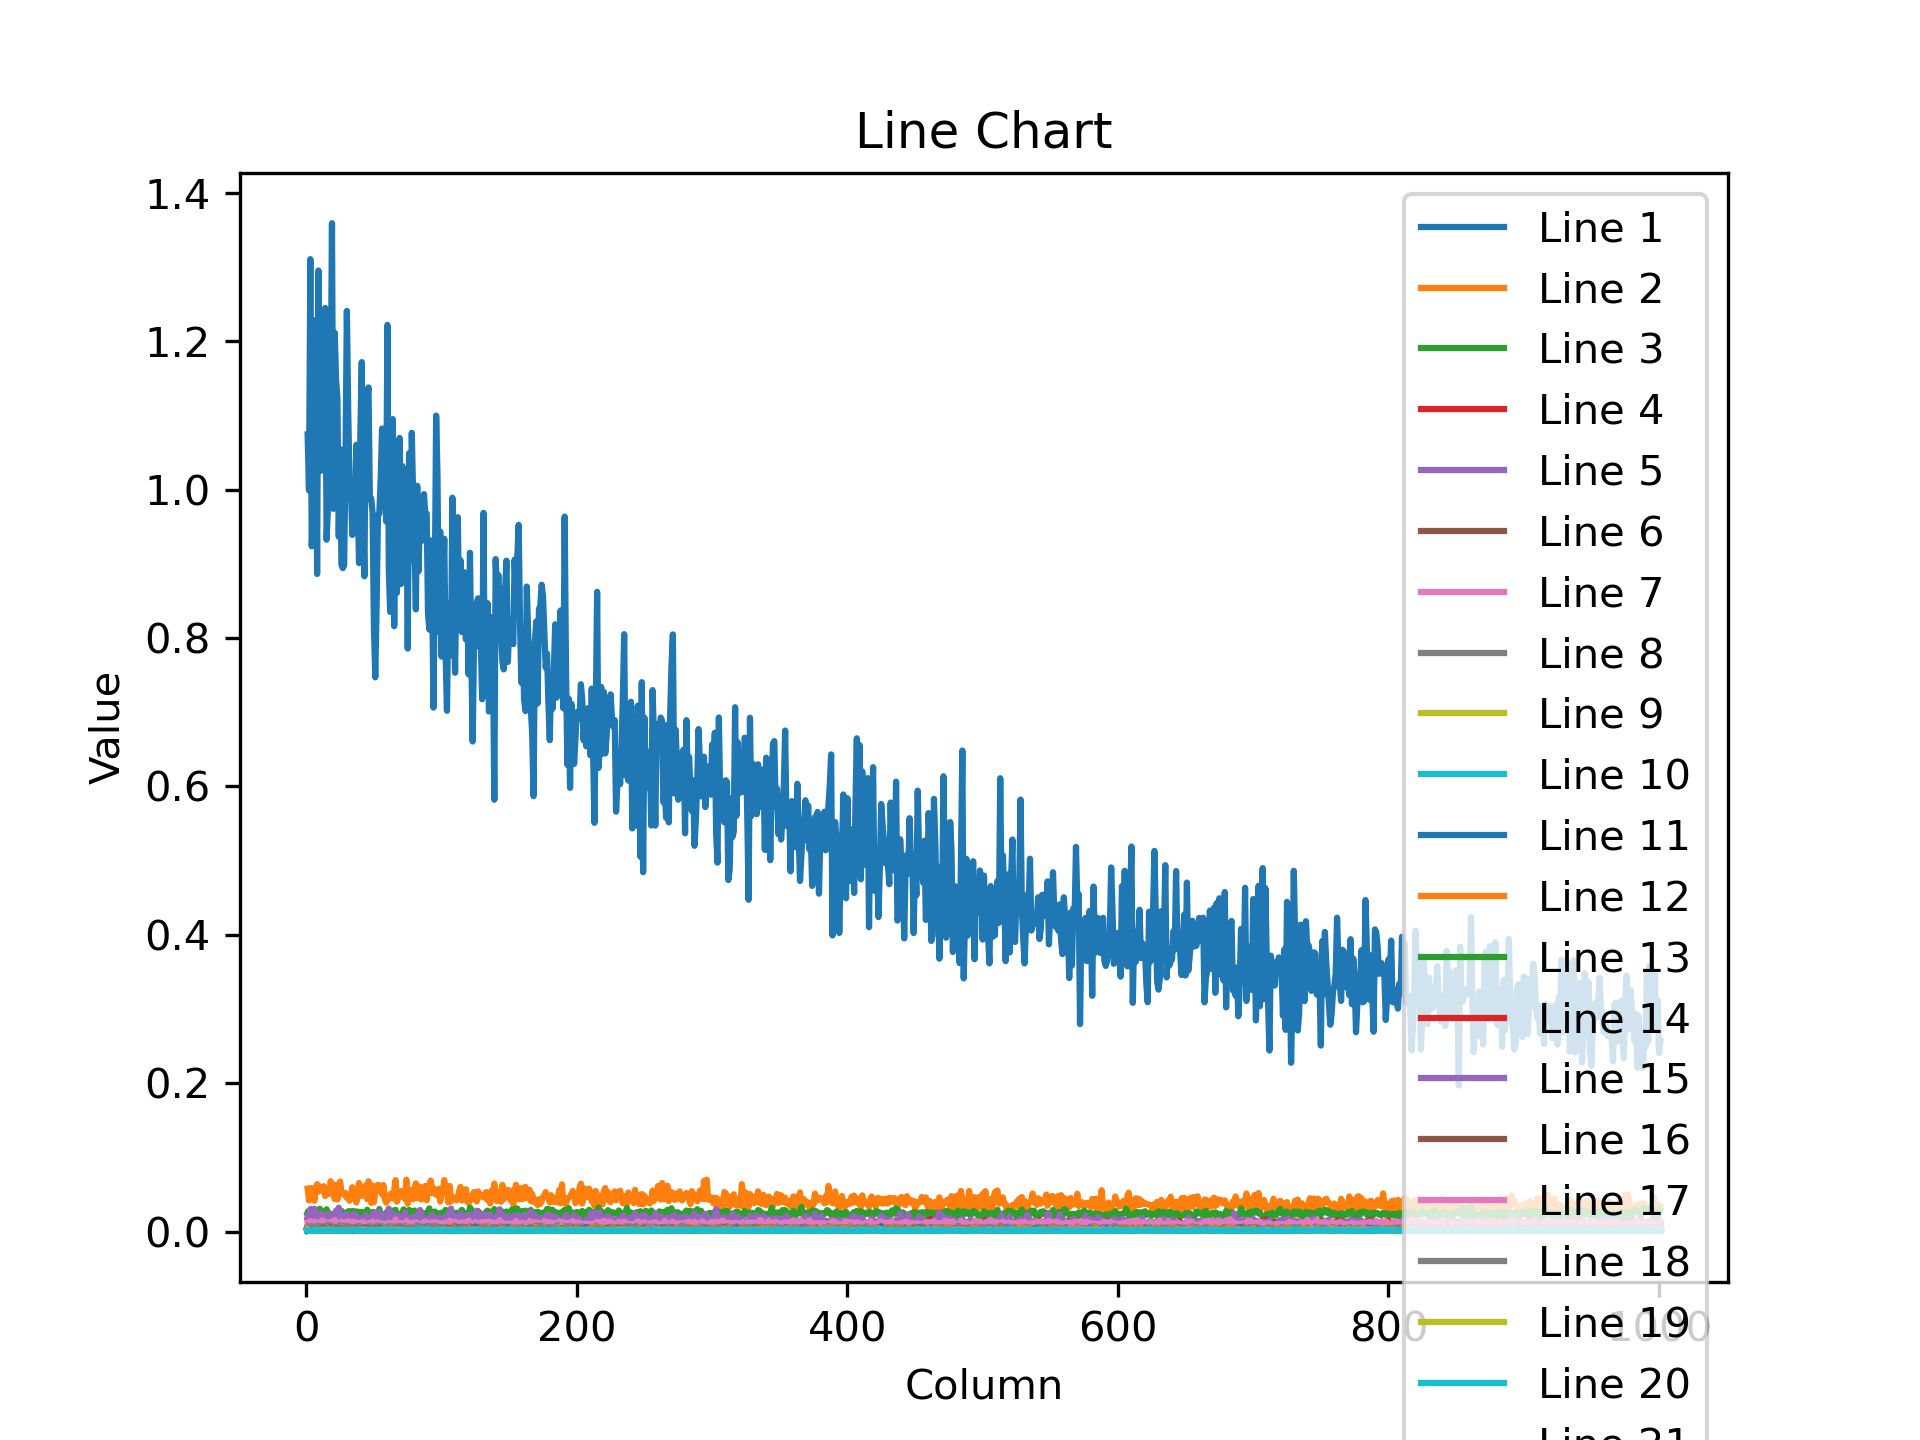

Data behind this chart, as committed beside it:
1.074570775032043457e+00, 9.991958141326904297e-01, 1.310961484909057617e+00, 9.238143563270568848e-01, 9.545246958732604980e-01, 1.227856636047363281e+00, 1.228964090347290039e+00, 8.864991068840026855e-01, 1.295628666877746582e+00, 1.129771947860717773e+00, 1.025657176971435547e+00, 1.052154779434204102e+00, 1.058282256126403809e+00, 1.245161294937133789e+00, 9.327347874641418457e-01, 9.742977023124694824e-01, 1.128535628318786621e+00, 1.122004032135009766e+00, 1.359415292739868164e+00, 9.742844700813293457e-01, 1.211749792098999023e+00, 1.149062633514404297e+00, 1.123906850814819336e+00, 9.366739988327026367e-01
5.787488818168640137e-02, 4.180445149540901184e-02, 4.940600320696830750e-02, 5.834408104419708252e-02, 5.839513614773750305e-02, 4.153250530362129211e-02, 5.756786093115806580e-02, 6.386713683605194092e-02, 5.389111861586570740e-02, 6.084381043910980225e-02, 5.837372690439224243e-02, 5.523622035980224609e-02, 6.109333038330078125e-02, 4.786094650626182556e-02, 5.701125040650367737e-02, 5.697144195437431335e-02, 5.074351280927658081e-02, 6.771946698427200317e-02, 6.002932414412498474e-02, 6.161354109644889832e-02, 4.382232576608657837e-02, 6.334277987480163574e-02, 4.318891465663909912e-02, 5.289655923843383789e-02
2.564571239054203033e-02, 2.471870929002761841e-02, 2.138031460344791412e-02, 1.958684064447879791e-02, 3.026666492223739624e-02, 2.542668767273426056e-02, 2.174834348261356354e-02, 2.815870754420757294e-02, 2.220766991376876831e-02, 3.075171634554862976e-02, 2.636496908962726593e-02, 2.437112107872962952e-02, 2.442668564617633820e-02, 2.713198587298393250e-02, 2.994298003613948822e-02, 2.387008070945739746e-02, 2.454150468111038208e-02, 2.395545504987239838e-02, 2.068388834595680237e-02, 2.164394035935401917e-02, 2.244031429290771484e-02, 2.084345743060112000e-02, 2.717612124979496002e-02, 2.263613231480121613e-02
1.544053200632333755e-02, 7.259271107614040375e-03, 1.057054288685321808e-02, 1.132673397660255432e-02, 7.792761083692312241e-03, 1.368412747979164124e-02, 9.543444029986858368e-03, 9.891041554510593414e-03, 9.927208535373210907e-03, 1.127382926642894745e-02, 1.131307333707809448e-02, 8.598729036748409271e-03, 1.068012975156307220e-02, 1.422396115958690643e-02, 1.109103858470916748e-02, 1.189440209418535233e-02, 1.022544223815202713e-02, 8.804152719676494598e-03, 1.185462437570095062e-02, 1.082999166101217270e-02, 1.109387166798114777e-02, 9.426021017134189606e-03, 1.468527596443891525e-02, 1.182311028242111206e-02
2.079193852841854095e-02, 1.488033961504697800e-02, 3.028216771781444550e-02, 1.352565735578536987e-02, 2.989138104021549225e-02, 3.073447197675704956e-02, 1.212174631655216217e-02, 1.600882783532142639e-02, 1.824400201439857483e-02, 1.893770135939121246e-02, 2.482757344841957092e-02, 1.687071099877357483e-02, 1.934677921235561371e-02, 2.254014834761619568e-02, 1.592810824513435364e-02, 1.311803888529539108e-02, 2.359590865671634674e-02, 1.795622706413269043e-02, 1.891514100134372711e-02, 1.679532043635845184e-02, 1.813663356006145477e-02, 2.814291976392269135e-02, 1.301899366080760956e-02, 3.211989998817443848e-02
5.750610493123531342e-03, 6.061545573174953461e-03, 6.343352608382701874e-03, 7.625727448612451553e-03, 8.271913044154644012e-03, 7.386567536741495132e-03, 6.564291659742593765e-03, 9.184907190501689911e-03, 7.753305137157440186e-03, 6.152690388262271881e-03, 6.343588698655366898e-03, 1.027564518153667450e-02, 1.133621390908956528e-02, 8.495723828673362732e-03, 6.817020010203123093e-03, 6.404536776244640350e-03, 4.081048071384429932e-03, 6.491553504019975662e-03, 5.711699370294809341e-03, 6.726464256644248962e-03, 7.229962851852178574e-03, 8.133768104016780853e-03, 6.383678875863552094e-03, 5.878404248505830765e-03
1.188406813889741898e-02, 1.183662377297878265e-02, 1.396999321877956390e-02, 1.136727351695299149e-02, 1.145891007035970688e-02, 1.273426041007041931e-02, 1.236720196902751923e-02, 1.200273726135492325e-02, 1.235783100128173828e-02, 1.084152702242136002e-02, 7.882170379161834717e-03, 1.501344610005617142e-02, 1.045706588774919510e-02, 1.019358169287443161e-02, 1.280130445957183838e-02, 1.003498211503028870e-02, 1.058675255626440048e-02, 1.290271710604429245e-02, 9.766587987542152405e-03, 1.036239136010408401e-02, 1.541767828166484833e-02, 8.993524126708507538e-03, 1.093174330890178680e-02, 1.058668550103902817e-02
6.221151910722255707e-03, 5.058457609266042709e-03, 6.668001413345336914e-03, 7.570330519229173660e-03, 5.618412978947162628e-03, 5.396268796175718307e-03, 6.429214961826801300e-03, 7.333978079259395599e-03, 7.807315327227115631e-03, 6.233004387468099594e-03, 5.553026683628559113e-03, 6.981063168495893478e-03, 5.865416489541530609e-03, 7.373523432761430740e-03, 6.860892754048109055e-03, 9.312354959547519684e-03, 7.328880485147237778e-03, 5.458632949739694595e-03, 7.557714823633432388e-03, 5.807410459965467453e-03, 6.141033023595809937e-03, 5.894371774047613144e-03, 6.425725761801004410e-03, 6.608201190829277039e-03
3.933158703148365021e-03, 4.830375313758850098e-03, 3.604696830734610558e-03, 4.959665238857269287e-03, 4.223877564072608948e-03, 3.948139958083629608e-03, 4.375045653432607651e-03, 2.906646113842725754e-03, 2.542770234867930412e-03, 4.066511988639831543e-03, 2.669419627636671066e-03, 3.792566014453768730e-03, 2.352691255509853363e-03, 3.399183740839362144e-03, 3.850538749247789383e-03, 3.239149460569024086e-03, 3.707246156409382820e-03, 3.238931763917207718e-03, 4.186131991446018219e-03, 4.244049079716205597e-03, 3.646529745310544968e-03, 2.552507678046822548e-03, 3.936472814530134201e-03, 2.521614078432321548e-03
3.454463789239525795e-03, 3.661864902824163437e-03, 4.309590905904769897e-03, 3.743032459169626236e-03, 5.292969755828380585e-03, 2.918931189924478531e-03, 3.269482171162962914e-03, 2.374646253883838654e-03, 3.726161550730466843e-03, 3.342860378324985504e-03, 4.978794604539871216e-03, 4.232866223901510239e-03, 2.186917467042803764e-03, 4.000429064035415649e-03, 3.320891177281737328e-03, 3.978236112743616104e-03, 3.013710724189877510e-03, 4.601515829563140869e-03, 4.348330199718475342e-03, 6.111290771514177322e-03, 3.749940311536192894e-03, 4.648242611438035965e-03, 3.479776903986930847e-03, 2.806601114571094513e-03
3.378746332600712776e-03, 4.750742111355066299e-03, 3.057982772588729858e-03, 4.025528207421302795e-03, 3.747692098841071129e-03, 3.754490753635764122e-03, 4.334978293627500534e-03, 4.416652023792266846e-03, 3.129290184006094933e-03, 4.320263396948575974e-03, 3.889428684487938881e-03, 3.816519398242235184e-03, 5.345368292182683945e-03, 4.066860768944025040e-03, 3.593683708459138870e-03, 2.901813946664333344e-03, 3.126587718725204468e-03, 5.574640352278947830e-03, 4.085246007889509201e-03, 3.644111333414912224e-03, 5.669241305440664291e-03, 2.930863760411739349e-03, 4.138817545026540756e-03, 4.024846013635396957e-03
2.865422284230589867e-03, 4.750192165374755859e-03, 3.918118309229612350e-03, 2.645976841449737549e-03, 3.053763182833790779e-03, 4.745082929730415344e-03, 5.012486595660448074e-03, 4.042433574795722961e-03, 4.282303154468536377e-03, 2.554437844082713127e-03, 4.872950725257396698e-03, 2.930042101070284843e-03, 2.661239821463823318e-03, 3.269007196649909019e-03, 5.758250132203102112e-03, 3.738286439329385757e-03, 3.567594569176435471e-03, 4.548780154436826706e-03, 3.277795622125267982e-03, 5.161113571375608444e-03, 4.592685494571924210e-03, 3.501896746456623077e-03, 3.702694782987236977e-03, 3.362164366990327835e-03
1.705196336843073368e-03, 3.136245533823966980e-03, 2.220678376033902168e-03, 2.409813227131962776e-03, 1.938652829267084599e-03, 2.099986886605620384e-03, 3.162655513733625412e-03, 2.275285311043262482e-03, 2.060418482869863510e-03, 2.457938389852643013e-03, 2.646115608513355255e-03, 1.926804194226861000e-03, 1.444076886400580406e-03, 1.878664130344986916e-03, 2.251123543828725815e-03, 3.148243995383381844e-03, 2.956594107672572136e-03, 2.839145483449101448e-03, 2.999868243932723999e-03, 3.602708689868450165e-03, 2.254094230011105537e-03, 3.441934240981936455e-03, 1.929121674038469791e-03, 2.886741654947400093e-03
3.487916197627782822e-03, 3.194767748937010765e-03, 3.549564396962523460e-03, 2.900281455367803574e-03, 3.024438628926873207e-03, 3.583078505471348763e-03, 2.614391734823584557e-03, 3.515434218570590019e-03, 3.098380751907825470e-03, 2.633877331390976906e-03, 2.890852512791752815e-03, 3.446611110121011734e-03, 1.951110316440463066e-03, 3.032539039850234985e-03, 2.975561656057834625e-03, 2.934315940365195274e-03, 3.942392300814390182e-03, 2.606115303933620453e-03, 1.540849916636943817e-03, 2.409839304164052010e-03, 2.589075593277812004e-03, 3.284222912043333054e-03, 2.513619372621178627e-03, 3.121741348877549171e-03
1.749677350744605064e-03, 2.584587782621383667e-03, 2.662959042936563492e-03, 3.245668951421976089e-03, 3.267721505835652351e-03, 3.277228912338614464e-03, 2.146772341802716255e-03, 2.935487078502774239e-03, 2.901068190112709999e-03, 2.372257644310593605e-03, 2.386635169386863708e-03, 3.419304033741354942e-03, 2.847186056897044182e-03, 2.775303088128566742e-03, 3.489907830953598022e-03, 1.561873359605669975e-03, 2.871155040338635445e-03, 2.294128993526101112e-03, 2.028780290856957436e-03, 2.516127191483974457e-03, 3.073028288781642914e-03, 2.365664346143603325e-03, 1.769096241332590580e-03, 3.246916690841317177e-03
2.938544144853949547e-03, 2.600709442049264908e-03, 3.371260594576597214e-03, 2.848128089681267738e-03, 2.839176915585994720e-03, 3.045396646484732628e-03, 3.048557555302977562e-03, 2.514793304726481438e-03, 3.132879035547375679e-03, 2.379709621891379356e-03, 2.682448597624897957e-03, 3.192359814420342445e-03, 2.602404914796352386e-03, 3.074134001508355141e-03, 2.781496616080403328e-03, 3.338618902489542961e-03, 3.353724488988518715e-03, 2.402341226115822792e-03, 4.017491824924945831e-03, 3.760836552828550339e-03, 3.101499052718281746e-03, 3.460538573563098907e-03, 2.415000228211283684e-03, 4.060487728565931320e-03
4.311264492571353912e-03, 3.471767762675881386e-03, 3.065092721953988075e-03, 4.853510763496160507e-03, 2.485381206497550011e-03, 3.132005222141742706e-03, 2.186246681958436966e-03, 3.243728308007121086e-03, 3.845638595521450043e-03, 2.449958818033337593e-03, 2.562699606642127037e-03, 2.296038437634706497e-03, 3.010472515597939491e-03, 3.214126685634255409e-03, 1.813760609365999699e-03, 3.218516008928418159e-03, 3.498742589727044106e-03, 3.649336984381079674e-03, 2.346791559830307961e-03, 2.660411642864346504e-03, 2.943749306723475456e-03, 3.043992677703499794e-03, 2.876382321119308472e-03, 2.712229499593377113e-03
1.485657645389437675e-03, 2.427697647362947464e-03, 1.482245861552655697e-03, 2.297645201906561852e-03, 1.914545893669128418e-03, 2.009793417528271675e-03, 2.275701612234115601e-03, 2.170237945392727852e-03, 1.335168606601655483e-03, 1.959156710654497147e-03, 1.822670339606702328e-03, 3.174113575369119644e-03, 1.710806507617235184e-03, 2.327809343114495277e-03, 2.707983134314417839e-03, 1.926514436490833759e-03, 2.292934106662869453e-03, 2.226527780294418335e-03, 2.422048244625329971e-03, 1.644849427975714207e-03, 2.195411594584584236e-03, 1.851085107773542404e-03, 3.174823243170976639e-03, 1.188443275168538094e-03
2.632540650665760040e-03, 2.080184407532215118e-03, 1.906157354824244976e-03, 3.094474086537957191e-03, 1.537823700346052647e-03, 2.577155129984021187e-03, 2.165624406188726425e-03, 2.634556032717227936e-03, 1.063614035956561565e-03, 2.644041785970330238e-03, 1.851369044743478298e-03, 2.216844120994210243e-03, 2.792690414935350418e-03, 1.433372148312628269e-03, 2.013461198657751083e-03, 2.353834686800837517e-03, 1.054556225426495075e-03, 2.314577111974358559e-03, 1.884491066448390484e-03, 2.171505708247423172e-03, 2.313809003680944443e-03, 2.075941301882266998e-03, 2.826167037710547447e-03, 2.402244834229350090e-03
2.081497805193066597e-03, 1.579844858497381210e-03, 2.156404079869389534e-03, 2.137509640306234360e-03, 1.755192293785512447e-03, 1.932824961841106415e-03, 1.906481338664889336e-03, 2.152268774807453156e-03, 1.347023528069257736e-03, 1.485153450630605221e-03, 1.671100500971078873e-03, 2.623624633997678757e-03, 1.831719186156988144e-03, 2.568296622484922409e-03, 2.705920254811644554e-03, 2.237213309854269028e-03, 1.957230269908905029e-03, 1.478187739849090576e-03, 1.225022599101066589e-03, 1.760203158482909203e-03, 1.754577388055622578e-03, 1.490903203375637531e-03, 2.064744709059596062e-03, 1.736181904561817646e-03
3.463197965174913406e-03, 2.279410371556878090e-03, 2.926514716818928719e-03, 2.655537566170096397e-03, 2.936141332611441612e-03, 2.471753396093845367e-03, 2.604639856144785881e-03, 4.112713970243930817e-03, 3.516594413667917252e-03, 2.634537871927022934e-03, 1.934163272380828857e-03, 2.829077886417508125e-03, 2.341230865567922592e-03, 3.522513434290885925e-03, 2.061479724943637848e-03, 2.713283756747841835e-03, 3.703235415741801262e-03, 3.476668149232864380e-03, 2.847129711881279945e-03, 2.182056428864598274e-03, 2.482463605701923370e-03, 2.555264392867684364e-03, 1.671423902735114098e-03, 2.629535039886832237e-03
2.074460266157984734e-03, 1.568325678817927837e-03, 2.005254616960883141e-03, 1.933607156388461590e-03, 1.237899530678987503e-03, 1.130895456299185753e-03, 1.694200327619910240e-03, 2.183914883062243462e-03, 1.646735938265919685e-03, 2.500505186617374420e-03, 1.963570015504956245e-03, 1.734936609864234924e-03, 1.761864521540701389e-03, 1.485060434788465500e-03, 2.386281965300440788e-03, 2.050263574346899986e-03, 1.732590491883456707e-03, 2.013128949329257011e-03, 2.128551946952939034e-03, 2.171037252992391586e-03, 1.857694587670266628e-03, 1.739061088301241398e-03, 2.796281827613711357e-03, 1.885911799035966396e-03
1.676214626058936119e-03, 1.384397735819220543e-03, 1.567387138493359089e-03, 2.118973061442375183e-03, 1.888704835437238216e-03, 1.631610910408198833e-03, 2.008265815675258636e-03, 1.579850562848150730e-03, 1.773001160472631454e-03, 1.434699981473386288e-03, 1.750808791257441044e-03, 1.412177341990172863e-03, 1.992534846067428589e-03, 1.607538550160825253e-03, 2.158430404961109161e-03, 1.253801980055868626e-03, 1.868635648861527443e-03, 1.412360346876084805e-03, 2.048025606200098991e-03, 1.265872037038207054e-03, 1.649275654926896095e-03, 1.341404858976602554e-03, 1.280340715311467648e-03, 1.882603275589644909e-03
1.752331852912902832e-03, 2.056448720395565033e-03, 1.822622958570718765e-03, 1.754372497089207172e-03, 1.576470443978905678e-03, 1.943226438015699387e-03, 2.078496851027011871e-03, 2.331989584490656853e-03, 1.306126941926777363e-03, 2.093060640618205070e-03, 1.787076354958117008e-03, 1.617503119632601738e-03, 1.906868070363998413e-03, 1.877863309346139431e-03, 2.230255864560604095e-03, 1.379993511363863945e-03, 1.594349159859120846e-03, 2.127863233909010887e-03, 1.685918425209820271e-03, 1.483797212131321430e-03, 1.533567439764738083e-03, 1.013094442896544933e-03, 1.783651066944003105e-03, 1.745654735714197159e-03
1.760223181918263435e-03, 1.993356272578239441e-03, 1.545893261209130287e-03, 1.521037193015217781e-03, 1.431143493391573429e-03, 1.600938732735812664e-03, 1.569179119542241096e-03, 2.366799628362059593e-03, 1.611396204680204391e-03, 2.098238794133067131e-03, 2.133915433660149574e-03, 1.563577912747859955e-03, 1.280870055779814720e-03, 1.435678452253341675e-03, 2.532179234549403191e-03, 9.260595543310046196e-04, 1.299051335081458092e-03, 1.534581184387207031e-03, 1.563659403473138809e-03, 1.693828846327960491e-03, 1.778258010745048523e-03, 2.038577338680624962e-03, 1.782964449375867844e-03, 1.576983835548162460e-03
2.577732782810926437e-03, 4.604905843734741211e-03, 3.309225896373391151e-03, 3.942491952329874039e-03, 3.923414740711450577e-03, 3.639163915067911148e-03, 3.617212176322937012e-03, 3.590313717722892761e-03, 2.923852764070034027e-03, 3.667790908366441727e-03, 5.345860496163368225e-03, 3.396587911993265152e-03, 3.462209133431315422e-03, 5.312308669090270996e-03, 3.703942755237221718e-03, 3.836425952613353729e-03, 3.261789679527282715e-03, 3.365833079442381859e-03, 3.686048323288559914e-03, 2.941787708550691605e-03, 3.517942968755960464e-03, 2.928495407104492188e-03, 4.018779844045639038e-03, 3.554657567292451859e-03
2.433406887575984001e-03, 2.135283313691616058e-03, 2.262396737933158875e-03, 1.364257652312517166e-03, 2.110367873683571815e-03, 1.897648558951914310e-03, 2.323325723409652710e-03, 2.781261689960956573e-03, 2.424339298158884048e-03, 2.445748075842857361e-03, 1.682674861513078213e-03, 2.063180087134242058e-03, 2.673391252756118774e-03, 2.010476542636752129e-03, 1.774949370883405209e-03, 2.213009865954518318e-03, 1.594096422195434570e-03, 1.384035334922373295e-03, 1.383367693051695824e-03, 1.770143746398389339e-03, 1.725698472000658512e-03, 1.827823347412049770e-03, 1.663692528381943703e-03, 1.666153082624077797e-03
1.508971676230430603e-03, 1.946180127561092377e-03, 2.104511251673102379e-03, 1.649912213906645775e-03, 1.534850220195949078e-03, 1.861127559095621109e-03, 2.046966692432761192e-03, 1.530546112917363644e-03, 1.733247889205813408e-03, 1.775586279109120369e-03, 1.376133528538048267e-03, 2.123692072927951813e-03, 2.552535152062773705e-03, 1.125420327298343182e-03, 1.999564934521913528e-03, 1.959229120984673500e-03, 2.282907720655202866e-03, 1.621542847715318203e-03, 1.582528348080813885e-03, 2.725097117945551872e-03, 3.071514191105961800e-03, 1.491185743361711502e-03, 2.241584938019514084e-03, 1.594697474502027035e-03
1.314398599788546562e-03, 1.924811280332505703e-03, 1.294306362979114056e-03, 1.623102813027799129e-03, 3.121573943644762039e-03, 2.726278500631451607e-03, 2.760600298643112183e-03, 2.361266640946269035e-03, 1.295883907005190849e-03, 1.580879325047135353e-03, 1.905400073155760765e-03, 1.650527701713144779e-03, 1.940270652994513512e-03, 2.054286655038595200e-03, 1.761314226314425468e-03, 1.755320117808878422e-03, 1.715221558697521687e-03, 1.534091774374246597e-03, 2.188083250075578690e-03, 1.637147157453000546e-03, 1.808392349630594254e-03, 2.200441202148795128e-03, 1.101171947084367275e-03, 1.692839083261787891e-03
3.518952056765556335e-03, 3.977895248681306839e-03, 3.290865337476134300e-03, 2.811912214383482933e-03, 3.348759375512599945e-03, 3.837895346805453300e-03, 2.575675724074244499e-03, 4.573838785290718079e-03, 3.839866491034626961e-03, 3.868757048621773720e-03, 3.536636475473642349e-03, 3.513852832838892937e-03, 3.096872009336948395e-03, 3.007163293659687042e-03, 2.562778536230325699e-03, 3.235031384974718094e-03, 2.566726645454764366e-03, 3.428591648116707802e-03, 2.270170021802186966e-03, 3.814694005995988846e-03, 3.921955358237028122e-03, 3.218521596863865852e-03, 2.330985385924577713e-03, 3.621217561885714531e-03
2.189130987972021103e-03, 2.757293405011296272e-03, 2.435274887830018997e-03, 1.634533051401376724e-03, 2.372629940509796143e-03, 2.722613513469696045e-03, 1.913153682835400105e-03, 2.468251623213291168e-03, 1.675885752774775028e-03, 2.582721645012497902e-03, 2.204361837357282639e-03, 2.097833203151822090e-03, 2.590747782960534096e-03, 2.829865785315632820e-03, 2.462347736582159996e-03, 2.385004889219999313e-03, 2.459352370351552963e-03, 2.309335162863135338e-03, 1.660352107137441635e-03, 1.861267373897135258e-03, 1.957370899617671967e-03, 1.896156929433345795e-03, 2.586139133200049400e-03, 2.129120053723454475e-03
1.710705459117889404e-03, 2.050944603979587555e-03, 2.349993679672479630e-03, 2.701150719076395035e-03, 2.057938603684306145e-03, 2.187654841691255569e-03, 2.064738189801573753e-03, 1.471808180212974548e-03, 1.845521619543433189e-03, 1.791130867786705494e-03, 1.529235159978270531e-03, 1.343784737400710583e-03, 1.999261556193232536e-03, 1.845049671828746796e-03, 2.213682746514678001e-03, 1.693077618256211281e-03, 1.427233335562050343e-03, 1.848274725489318371e-03, 1.543006743304431438e-03, 1.756606390699744225e-03, 1.620806986466050148e-03, 2.528953598812222481e-03, 1.796756754629313946e-03, 1.441110158339142799e-03
1.009507570415735245e-03, 1.482486724853515625e-03, 1.326628727838397026e-03, 1.170325791463255882e-03, 1.603874843567609787e-03, 1.397809246554970741e-03, 2.025000983849167824e-03, 1.280090771615505219e-03, 1.482175895944237709e-03, 1.822111313231289387e-03, 1.249062712304294109e-03, 1.345849363133311272e-03, 9.345528087578713894e-04, 1.621793489903211594e-03, 1.735993777401745319e-03, 1.740460167638957500e-03, 1.635058433748781681e-03, 1.680555636994540691e-03, 1.696251332759857178e-03, 1.561158453114330769e-03, 1.313742017373442650e-03, 1.283352845348417759e-03, 1.506600528955459595e-03, 1.208190573379397392e-03
1.394374296069145203e-03, 1.693728729151189327e-03, 1.217477838508784771e-03, 1.996899023652076721e-03, 1.613464672118425369e-03, 1.796613330952823162e-03, 1.656564534641802311e-03, 1.467937952838838100e-03, 2.830617595463991165e-03, 1.498327706940472126e-03, 1.433667028322815895e-03, 1.255810493603348732e-03, 2.006023423746228218e-03, 1.886042300611734390e-03, 1.215254538692533970e-03, 1.680589863099157810e-03, 1.241116318851709366e-03, 1.140823354944586754e-03, 2.353348769247531891e-03, 1.869931351393461227e-03, 1.820463454350829124e-03, 2.481884555891156197e-03, 8.722534403204917908e-04, 1.030507846735417843e-03
1.424370333552360535e-03, 1.580617739818990231e-03, 1.394655089825391769e-03, 1.549638225696980953e-03, 1.659139641560614109e-03, 1.406433875672519207e-03, 2.606399590149521828e-03, 1.719830092042684555e-03, 2.057712292298674583e-03, 1.547459047287702560e-03, 2.292333170771598816e-03, 1.894652377814054489e-03, 2.045638626441359520e-03, 1.623728661797940731e-03, 1.692854682914912701e-03, 1.928844605572521687e-03, 1.380044501274824142e-03, 1.950624282471835613e-03, 1.481589046306908131e-03, 2.394634997472167015e-03, 1.647219294682145119e-03, 2.112084301188588142e-03, 1.483342959545552731e-03, 1.617548405192792416e-03
1.152157667092978954e-03, 1.366248703561723232e-03, 1.284762169234454632e-03, 1.492571202106773853e-03, 1.941951340995728970e-03, 1.465502195060253143e-03, 1.704327529296278954e-03, 1.647104625590145588e-03, 1.896557863801717758e-03, 1.787939458154141903e-03, 1.546836458146572113e-03, 1.813457580283284187e-03, 1.410000259056687355e-03, 1.524619525298476219e-03, 1.702997367829084396e-03, 1.539521152153611183e-03, 1.299354713410139084e-03, 1.300764968618750572e-03, 9.493594407103955746e-04, 1.420367276296019554e-03, 2.093892078846693039e-03, 1.871809479780495167e-03, 1.539011835120618343e-03, 1.172181800939142704e-03
3.718117950484156609e-03, 2.955618780106306076e-03, 2.197547815740108490e-03, 2.903020940721035004e-03, 2.927880501374602318e-03, 3.038821741938591003e-03, 2.994557144120335579e-03, 3.299235133454203606e-03, 2.983161248266696930e-03, 2.784499432891607285e-03, 3.119417931884527206e-03, 2.892995486035943031e-03, 3.610972082242369652e-03, 3.089294768869876862e-03, 1.917159766890108585e-03, 1.872583641670644283e-03, 3.561531193554401398e-03, 2.555185230448842049e-03, 2.937431912869215012e-03, 3.530369838699698448e-03, 2.759776543825864792e-03, 2.929981797933578491e-03, 2.379453973844647408e-03, 3.014424350112676620e-03
3.327223472297191620e-03, 2.684909151867032051e-03, 4.717158153653144836e-03, 3.500339342281222343e-03, 3.573589725419878960e-03, 3.376424312591552734e-03, 2.681165933609008789e-03, 3.301390446722507477e-03, 2.795602893456816673e-03, 4.269996657967567444e-03, 3.870140528306365013e-03, 3.737104358151555061e-03, 3.168724477291107178e-03, 3.856299445033073425e-03, 3.222617087885737419e-03, 4.385324195027351379e-03, 3.615524386987090111e-03, 3.276781877502799034e-03, 3.281177487224340439e-03, 3.818213241174817085e-03, 2.875692211091518402e-03, 4.404611885547637939e-03, 3.258242737501859665e-03, 3.493975847959518433e-03
2.556192455813288689e-03, 1.380584901198744774e-03, 1.558477408252656460e-03, 1.245963154360651970e-03, 1.397554879076778889e-03, 1.518591889180243015e-03, 2.016108250245451927e-03, 1.914017484523355961e-03, 1.380197238177061081e-03, 1.238215016201138496e-03, 1.310310675762593746e-03, 2.098373835906386375e-03, 1.313159242272377014e-03, 1.742808730341494083e-03, 1.687054405920207500e-03, 1.391749945469200611e-03, 2.287809737026691437e-03, 1.648185541853308678e-03, 1.380892470479011536e-03, 1.146549126133322716e-03, 1.404144102707505226e-03, 1.359038054943084717e-03, 1.337118679657578468e-03, 1.311473199166357517e-03
1.182084786705672741e-03, 1.144952024333178997e-03, 1.562661491334438324e-03, 9.531604009680449963e-04, 1.714771147817373276e-03, 8.578136912547051907e-04, 1.090629375539720058e-03, 1.300028292462229729e-03, 1.418430474586784840e-03, 1.131670433096587658e-03, 1.304825651459395885e-03, 1.569177024066448212e-03, 1.059486996382474899e-03, 1.494936412200331688e-03, 1.307883881963789463e-03, 1.154224271886050701e-03, 1.216514036059379578e-03, 1.335268025286495686e-03, 1.336490735411643982e-03, 1.333446823991835117e-03, 1.110374694690108299e-03, 9.999506874009966850e-04, 1.200785744003951550e-03, 1.765796449035406113e-03
